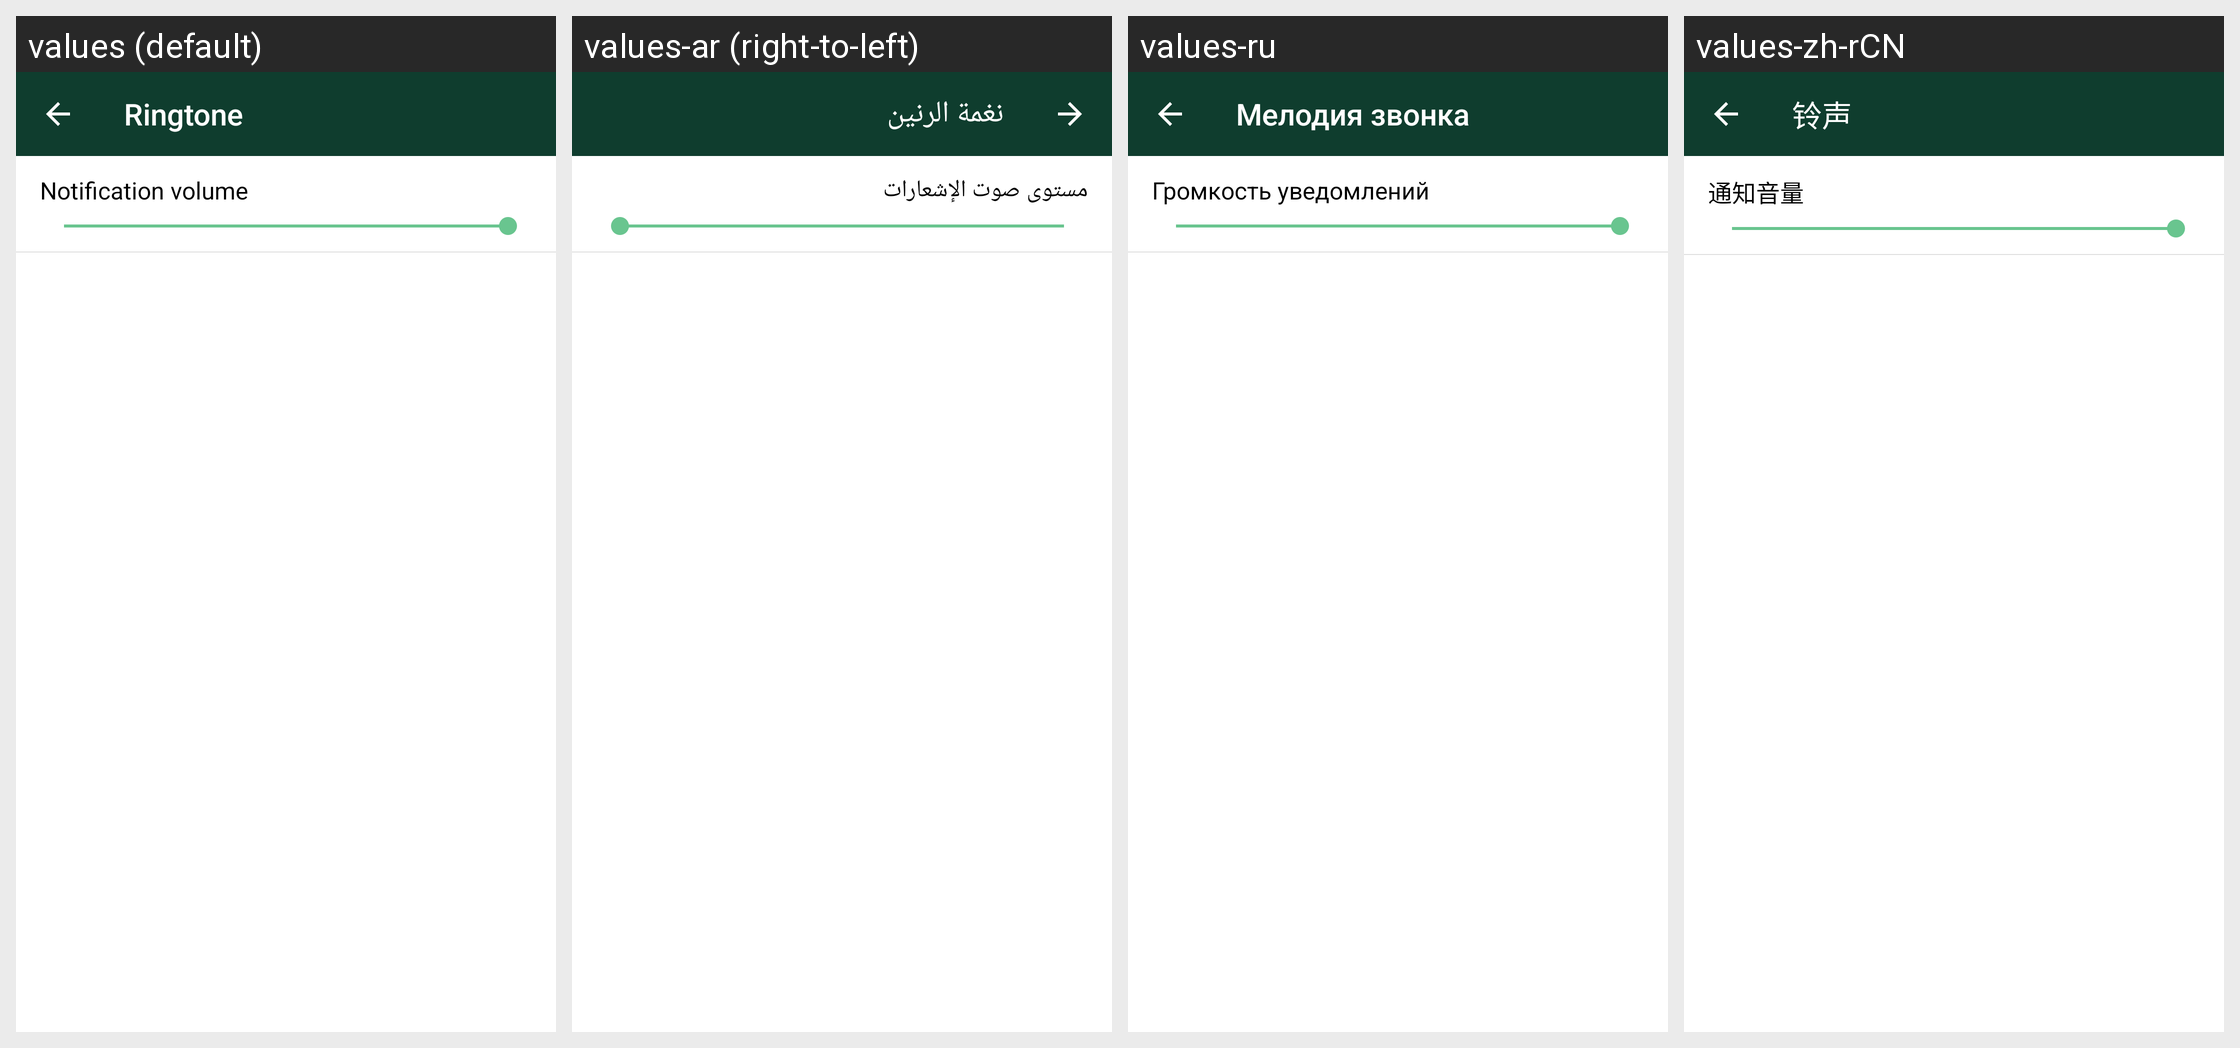

The Android screen above is rendered under several locales of the same app. Produce the string resources it draws, with the default and per-locale values.
Android screen res/layout/activity_notification_ringtone_settings.xml rendered under 4 locales, left to right: values (default), values-ar (right-to-left), values-ru, values-zh-rCN. Device: Nexus 5 (rendered at 1080×1920; each locale shown at half size, 540×960, under a caption strip naming it); theme SettingsTheme.
Other locales in the repository, not shown: values-bg, values-de, values-el, values-es, values-et, values-fa, values-fr, values-hi, values-hu, values-hy, values-it, values-ja, values-kn, values-lt, values-mr, values-nb-rNO, values-nl, values-pl, values-pt, values-pt-rBR, values-sv, values-ta, values-tr, values-tzm, values-uk, values-vi, values-zh-rTW.
Strings drawn on this screen, with the default value and each locale's value (text and hints the layout hard-codes, and strings that could not be matched under every locale, appear in the picture but are not listed):

pref_title_ringtone
  values: Ringtone
  values-ar: نغمة الرنين
  values-ru: Мелодия звонка
  values-zh-rCN: 铃声

pref_title_notification_volume
  values: Notification volume
  values-ar: مستوى صوت الإشعارات
  values-ru: Громкость уведомлений
  values-zh-rCN: 通知音量
